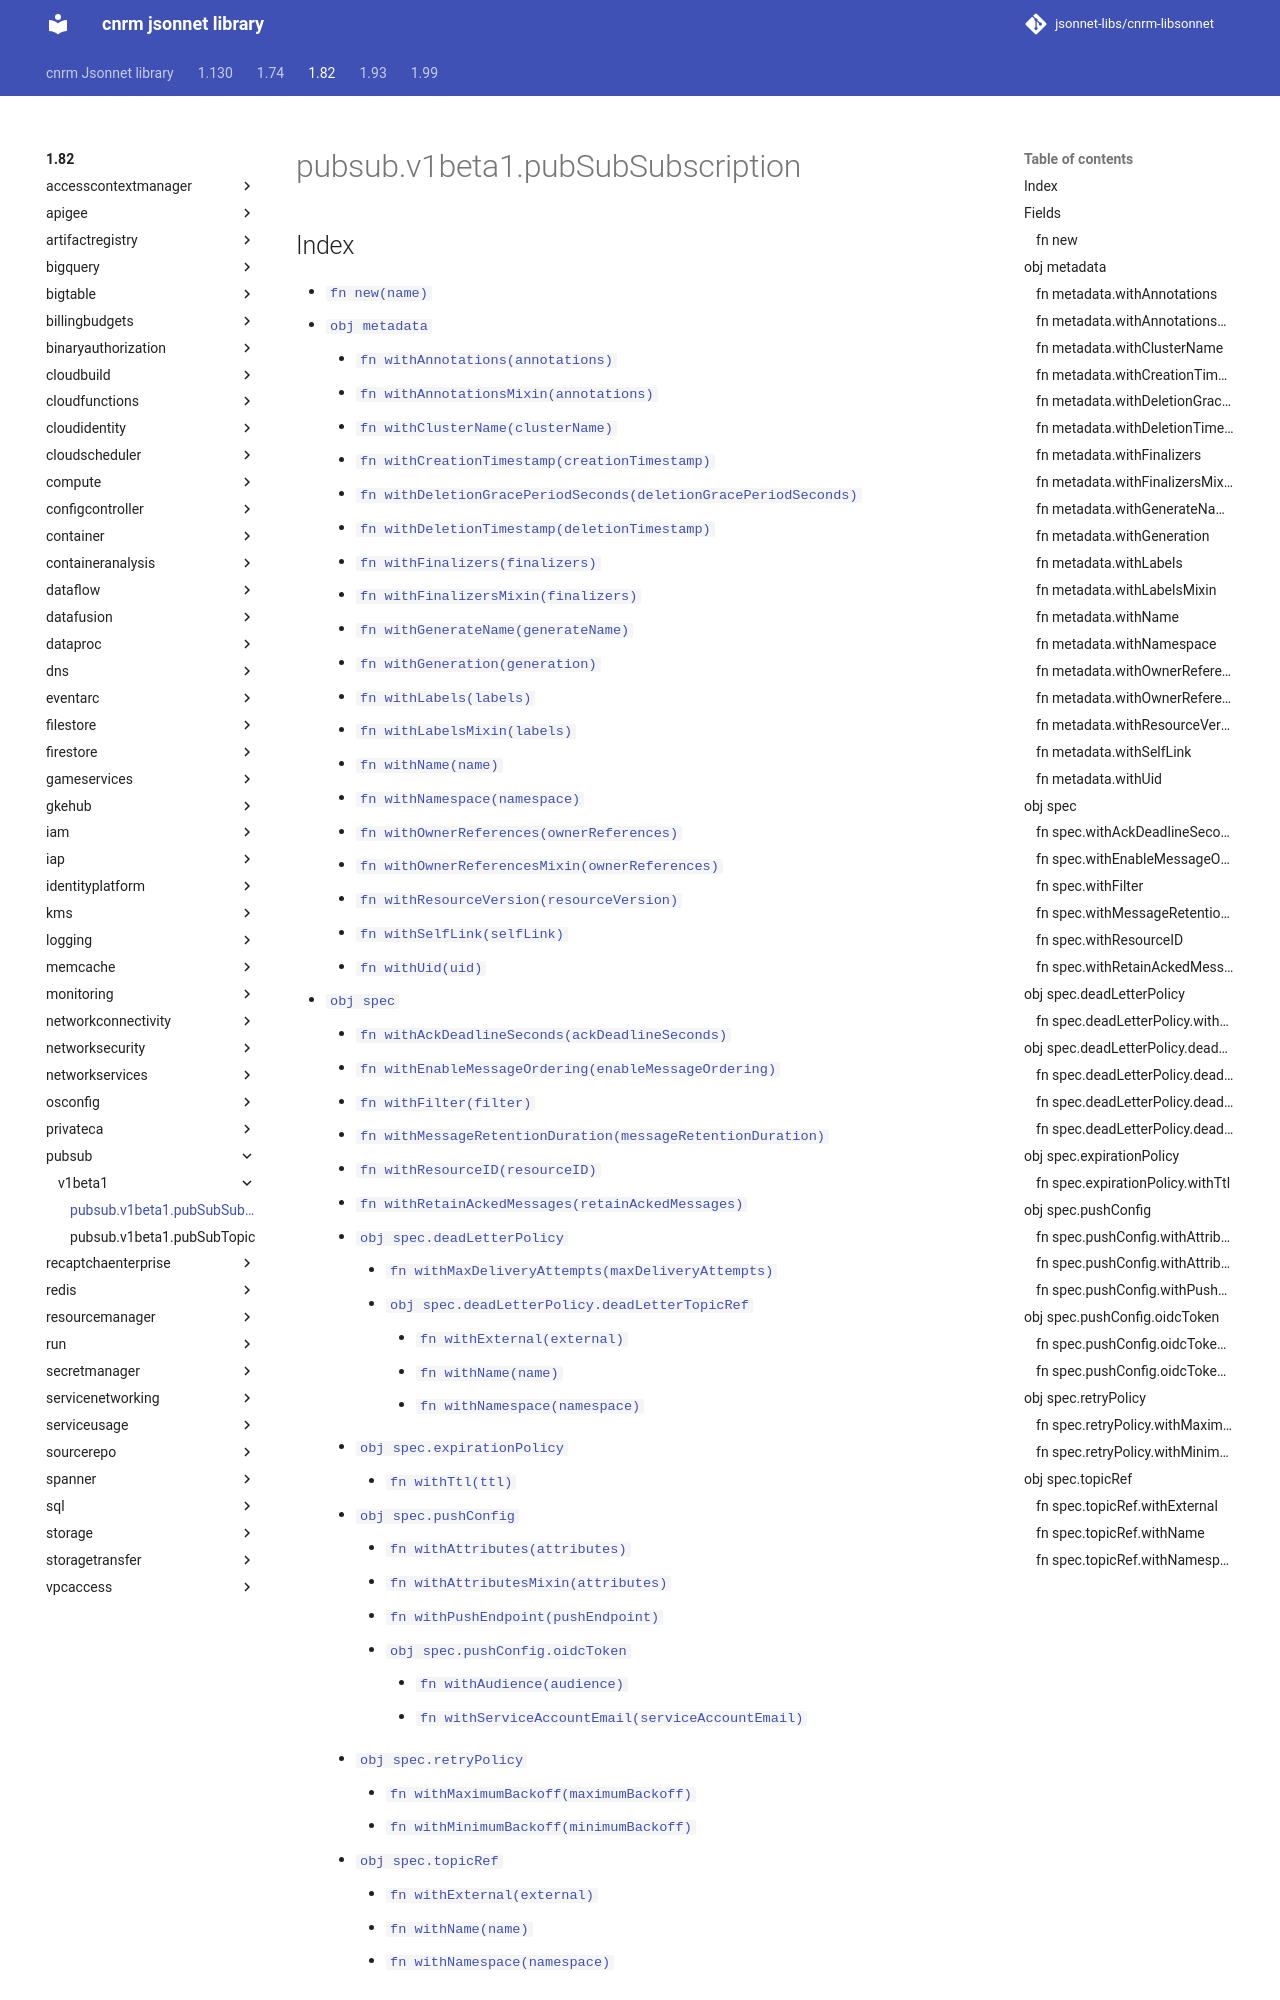

repository: jsonnet-libs/cnrm-libsonnet · page: 1.82/pubsub/v1beta1/pubSubSubscription/index.html · generator: mkdocs

---
permalink: /1.82/pubsub/v1beta1/pubSubSubscription/
---

# pubsub.v1beta1.pubSubSubscription



## Index

* [`fn new(name)`](#fn-new)
* [`obj metadata`](#obj-metadata)
  * [`fn withAnnotations(annotations)`](#fn-metadatawithannotations)
  * [`fn withAnnotationsMixin(annotations)`](#fn-metadatawithannotationsmixin)
  * [`fn withClusterName(clusterName)`](#fn-metadatawithclustername)
  * [`fn withCreationTimestamp(creationTimestamp)`](#fn-metadatawithcreationtimestamp)
  * [`fn withDeletionGracePeriodSeconds(deletionGracePeriodSeconds)`](#fn-metadatawithdeletiongraceperiodseconds)
  * [`fn withDeletionTimestamp(deletionTimestamp)`](#fn-metadatawithdeletiontimestamp)
  * [`fn withFinalizers(finalizers)`](#fn-metadatawithfinalizers)
  * [`fn withFinalizersMixin(finalizers)`](#fn-metadatawithfinalizersmixin)
  * [`fn withGenerateName(generateName)`](#fn-metadatawithgeneratename)
  * [`fn withGeneration(generation)`](#fn-metadatawithgeneration)
  * [`fn withLabels(labels)`](#fn-metadatawithlabels)
  * [`fn withLabelsMixin(labels)`](#fn-metadatawithlabelsmixin)
  * [`fn withName(name)`](#fn-metadatawithname)
  * [`fn withNamespace(namespace)`](#fn-metadatawithnamespace)
  * [`fn withOwnerReferences(ownerReferences)`](#fn-metadatawithownerreferences)
  * [`fn withOwnerReferencesMixin(ownerReferences)`](#fn-metadatawithownerreferencesmixin)
  * [`fn withResourceVersion(resourceVersion)`](#fn-metadatawithresourceversion)
  * [`fn withSelfLink(selfLink)`](#fn-metadatawithselflink)
  * [`fn withUid(uid)`](#fn-metadatawithuid)
* [`obj spec`](#obj-spec)
  * [`fn withAckDeadlineSeconds(ackDeadlineSeconds)`](#fn-specwithackdeadlineseconds)
  * [`fn withEnableMessageOrdering(enableMessageOrdering)`](#fn-specwithenablemessageordering)
  * [`fn withFilter(filter)`](#fn-specwithfilter)
  * [`fn withMessageRetentionDuration(messageRetentionDuration)`](#fn-specwithmessageretentionduration)
  * [`fn withResourceID(resourceID)`](#fn-specwithresourceid)
  * [`fn withRetainAckedMessages(retainAckedMessages)`](#fn-specwithretainackedmessages)
  * [`obj spec.deadLetterPolicy`](#obj-specdeadletterpolicy)
    * [`fn withMaxDeliveryAttempts(maxDeliveryAttempts)`](#fn-specdeadletterpolicywithmaxdeliveryattempts)
    * [`obj spec.deadLetterPolicy.deadLetterTopicRef`](#obj-specdeadletterpolicydeadlettertopicref)
      * [`fn withExternal(external)`](#fn-specdeadletterpolicydeadlettertopicrefwithexternal)
      * [`fn withName(name)`](#fn-specdeadletterpolicydeadlettertopicrefwithname)
      * [`fn withNamespace(namespace)`](#fn-specdeadletterpolicydeadlettertopicrefwithnamespace)
  * [`obj spec.expirationPolicy`](#obj-specexpirationpolicy)
    * [`fn withTtl(ttl)`](#fn-specexpirationpolicywithttl)
  * [`obj spec.pushConfig`](#obj-specpushconfig)
    * [`fn withAttributes(attributes)`](#fn-specpushconfigwithattributes)
    * [`fn withAttributesMixin(attributes)`](#fn-specpushconfigwithattributesmixin)
    * [`fn withPushEndpoint(pushEndpoint)`](#fn-specpushconfigwithpushendpoint)
    * [`obj spec.pushConfig.oidcToken`](#obj-specpushconfigoidctoken)
      * [`fn withAudience(audience)`](#fn-specpushconfigoidctokenwithaudience)
      * [`fn withServiceAccountEmail(serviceAccountEmail)`](#fn-specpushconfigoidctokenwithserviceaccountemail)
  * [`obj spec.retryPolicy`](#obj-specretrypolicy)
    * [`fn withMaximumBackoff(maximumBackoff)`](#fn-specretrypolicywithmaximumbackoff)
    * [`fn withMinimumBackoff(minimumBackoff)`](#fn-specretrypolicywithminimumbackoff)
  * [`obj spec.topicRef`](#obj-spectopicref)
    * [`fn withExternal(external)`](#fn-spectopicrefwithexternal)
    * [`fn withName(name)`](#fn-spectopicrefwithname)
    * [`fn withNamespace(namespace)`](#fn-spectopicrefwithnamespace)

## Fields

### fn new

```ts
new(name)
```

new returns an instance of PubSubSubscription
